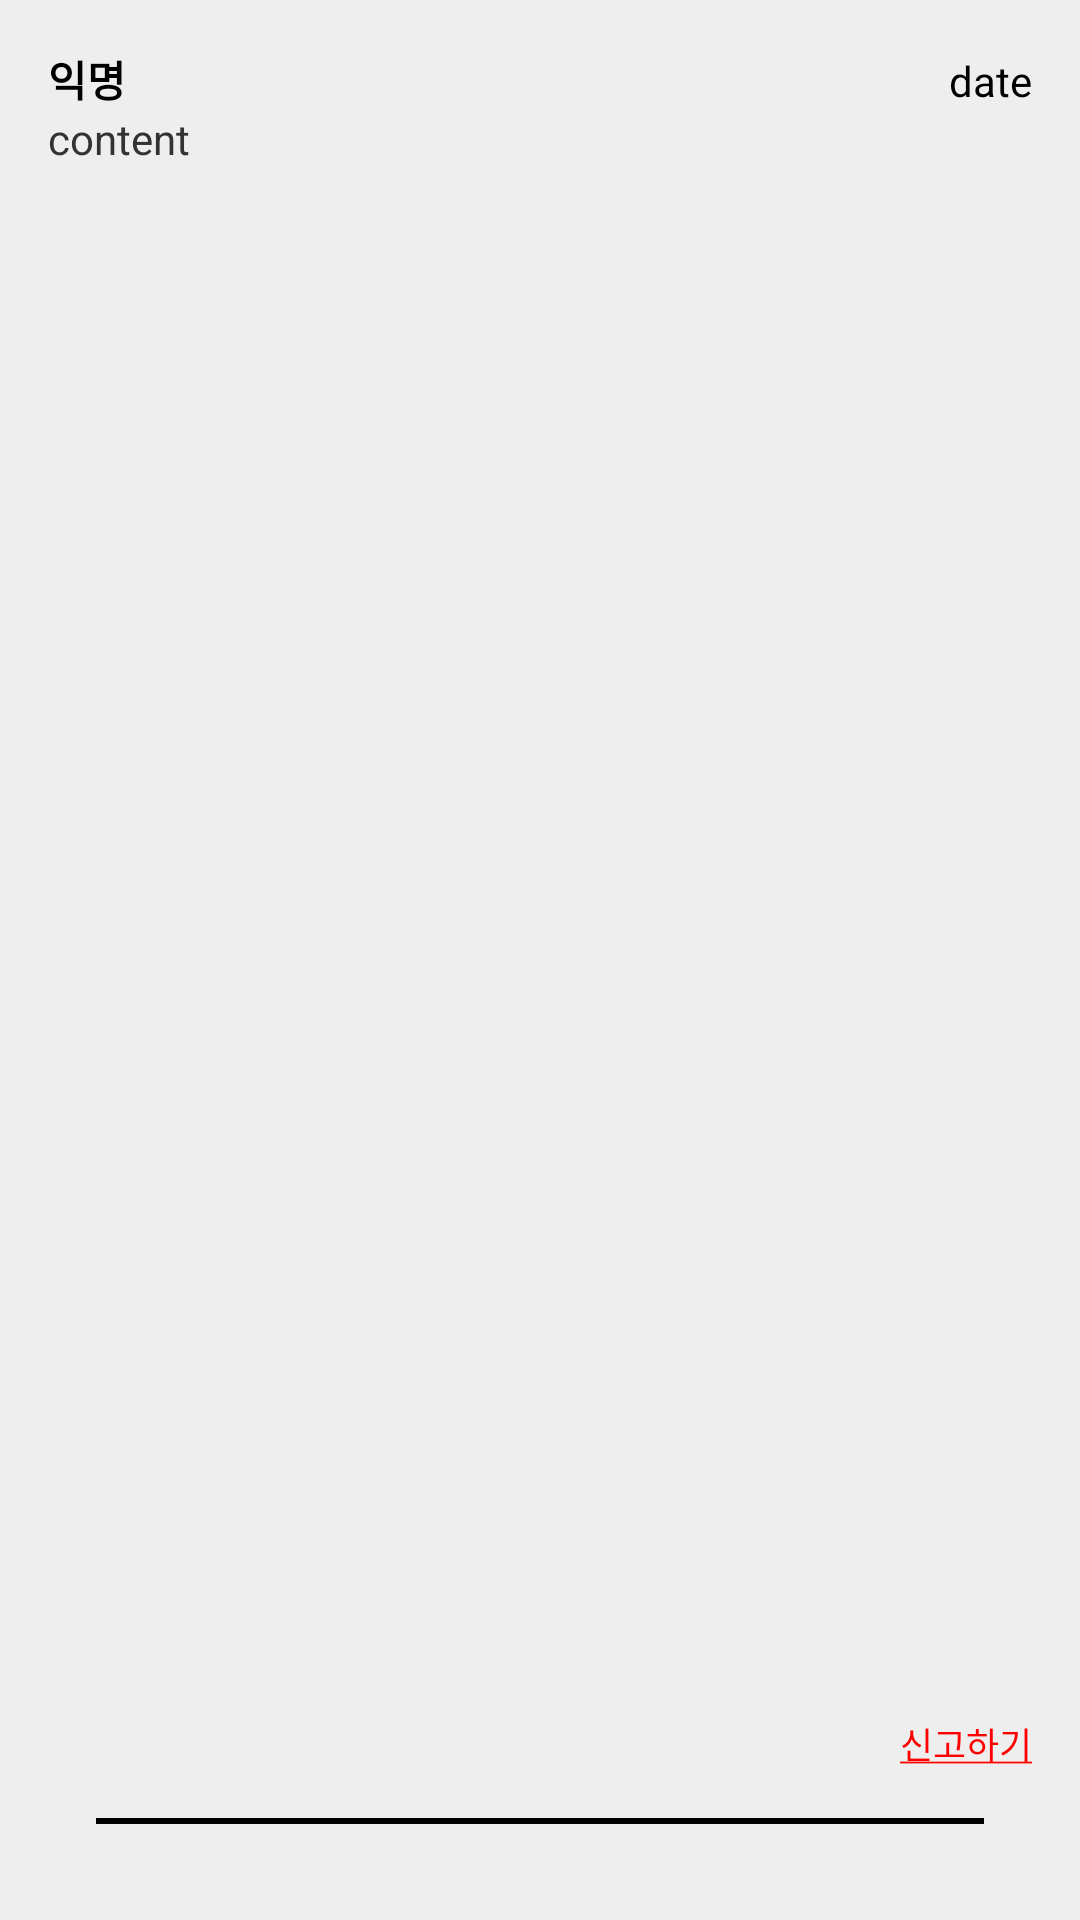

Reconstruct the res/layout file that produces this screen, plus the resources it refers to.
<!-- AndroidManifest.xml: application theme Theme.FrontEnd -->
<!-- res/layout/history_comment.xml -->
<?xml version="1.0" encoding="utf-8"?>
<LinearLayout xmlns:android="http://schemas.android.com/apk/res/android"
    android:layout_width="match_parent"
    android:layout_height="wrap_content"
    android:padding="16dp"
    android:layout_margin="16dp"
    android:background="#eeeeee"
    android:orientation="vertical">

    <LinearLayout
        android:layout_width="match_parent"
        android:layout_height="wrap_content"
        android:orientation="horizontal">

        <TextView
            android:id="@+id/cmt_userid_tv"
            android:layout_width="match_parent"
            android:layout_height="wrap_content"
            android:layout_weight="1"
            android:text="익명"
            android:textColor="@color/black"
            android:textStyle="bold" />

        <TextView
            android:id="@+id/cmt_date_tv"
            android:gravity="right"
            android:textColor="@color/black"
            android:layout_width="match_parent"
            android:layout_height="wrap_content"
            android:layout_weight="1"
            android:text="date" />

    </LinearLayout>

    <TextView
        android:id="@+id/cmt_content_tv"
        android:layout_width="match_parent"
        android:textColor="#333333"
        android:layout_height="wrap_content"
        android:text="content" />

    <TextView
        android:id="@+id/cmt_remove_btn"
        android:layout_width="match_parent"
        android:layout_height="26dp"
        android:layout_weight="1"
        android:gravity="right"
        android:text="삭제"
        android:textColor="@color/black"
        android:textStyle="bold"
        android:visibility="invisible" />

    <LinearLayout
        android:id="@+id/cmt_report_lay"
        android:layout_width="match_parent"
        android:layout_height="wrap_content"
        android:orientation="horizontal">

        <TextView
            android:id="@+id/emptyText"
            android:layout_width="206dp"
            android:layout_height="match_parent"
            android:layout_weight="1" />

        <TextView
            android:id="@+id/cmt_report_btn"
            android:layout_width="76dp"
            android:layout_height="match_parent"
            android:gravity="bottom|right"
            android:text="@string/Report"
            android:textColor="#FF0000"
            android:textSize="12sp" />
    </LinearLayout>

    <View
        android:layout_width="match_parent"
        android:layout_height="2dp"
        android:layout_margin="16dp"
        android:background="#000000" />
</LinearLayout>
<!-- resources referenced by this layout -->
<resources>
  <color name="black">#FF000000</color>
  <string name="Report"><u>신고하기</u></string>
  <style name="Theme.FrontEnd" parent="Theme.MaterialComponents.DayNight.DarkActionBar">
          
          <item name="colorPrimary">@color/purple_500</item>
          <item name="colorPrimaryVariant">#28c7e4</item>
          <item name="colorOnPrimary">@color/white</item>
          
          <item name="colorSecondary">@color/teal_200</item>
          <item name="colorSecondaryVariant">@color/teal_700</item>
          <item name="colorOnSecondary">@color/black</item>
          
          <item name="android:statusBarColor" tools:targetApi="l">?attr/colorPrimaryVariant</item>
          
      </style>
  <color name="purple_500">#FF6200EE</color>
  <color name="white">#FFFFFFFF</color>
  <color name="teal_200">#FF03DAC5</color>
  <color name="teal_700">#FF018786</color>
</resources>
